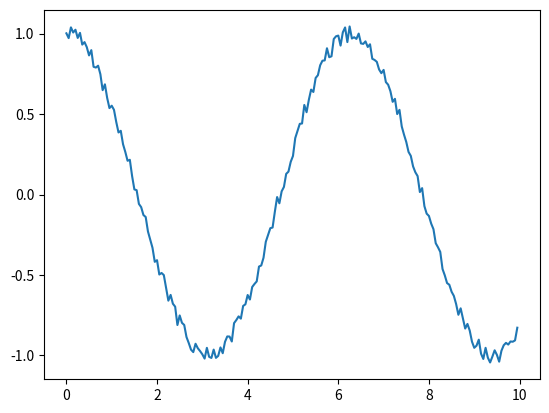

Write Python code to recreate this figure.
# @Time     :2022/9/22 14:47
# [redacted]
# @Function :实现拉格朗日插值

import numpy as np
import matplotlib.pyplot as plt

start = 0
end = 10
step = .05
fun = lambda x:np.cos(x)

x_samples = np.arange(start,end,step)
y_samples = list(map(lambda x:fun(x)+np.random.uniform(-0.05,0.05),
                     x_samples))

def lagrange_insert(x,x_samples,y_samples):
    lagrange_item = []
    for i in range(len(y_samples)):
        up = y_samples[i]
        down = 1
        for j in range(len(x_samples)):
            if i != j:
                up = up*(x-x_samples[j])
                down = down*(x_samples[i]-x_samples[j])
        lagrange_item.append(up/down)
    return np.sum(lagrange_item)

x_predict = np.arange(start,end,step)
y_predict = []
for x in x_predict:
    y_predict.append(lagrange_insert(x,
                                     x_samples,
                                     y_samples))
plt.plot(x_predict,y_predict)
# plt.scatter(x_samples,y_samples,label='samples')
plt.plot()
plt.show()
print(x_samples,y_samples)
